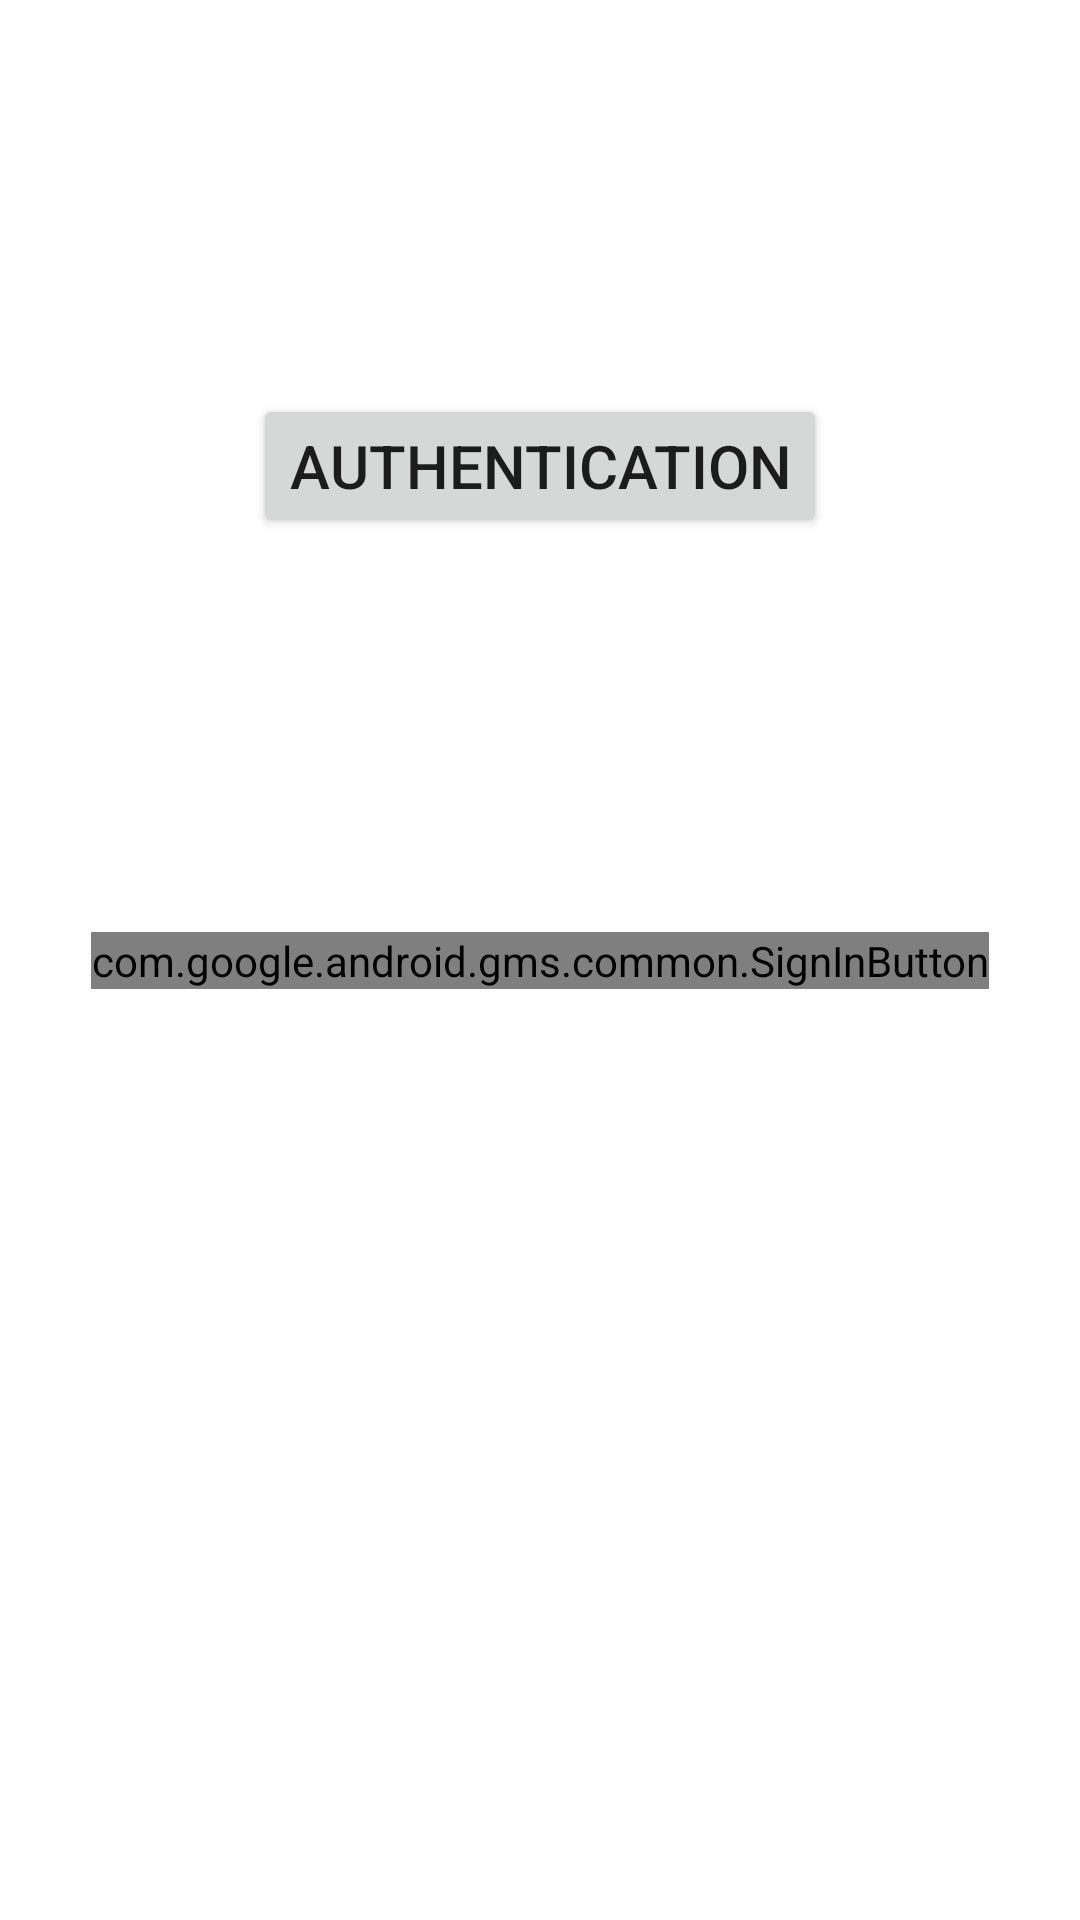

Layout XML and referenced resources for this Android screen:
<!-- AndroidManifest.xml: application theme Theme.FetchGate -->
<!-- res/layout/fragment_auth.xml -->
<?xml version="1.0" encoding="utf-8"?>
<androidx.constraintlayout.widget.ConstraintLayout
    xmlns:android="http://schemas.android.com/apk/res/android"
    xmlns:app="http://schemas.android.com/apk/res-auto"
    xmlns:tools="http://schemas.android.com/tools"
    android:layout_width="match_parent"
    android:layout_height="match_parent"
    tools:context=".language.AuthFragment">


    <com.google.android.gms.common.SignInButton
        android:id="@+id/sign_in_button"
        android:layout_width="wrap_content"
        android:layout_height="wrap_content"
        app:layout_constraintBottom_toBottomOf="parent"
        app:layout_constraintEnd_toEndOf="parent"
        app:layout_constraintStart_toStartOf="parent"
        app:layout_constraintTop_toTopOf="parent" />

    <Button
        android:id="@+id/AuthenticationButton"
        android:layout_width="wrap_content"
        android:layout_height="wrap_content"
        android:text="@string/authentication"
        android:textSize="20sp"
        app:layout_constraintBottom_toTopOf="@+id/sign_in_button"
        app:layout_constraintEnd_toEndOf="parent"
        app:layout_constraintStart_toStartOf="parent"
        app:layout_constraintTop_toTopOf="parent" />

</androidx.constraintlayout.widget.ConstraintLayout>
<!-- resources referenced by this layout -->
<resources>
  <string name="authentication">Authentication</string>
  <style name="Theme.FetchGate" parent="Theme.MaterialComponents.DayNight.DarkActionBar">
          
          <item name="colorPrimary">@color/blueberry</item>
          <item name="colorPrimaryVariant">#68A0FD</item>
          <item name="colorOnPrimary">@color/white</item>
          
          <item name="colorSecondary">@color/teal_200</item>
          <item name="colorSecondaryVariant">@color/teal_700</item>
          <item name="colorOnSecondary">@color/black</item>
          
          <item name="android:statusBarColor" tools:targetApi="l">?attr/colorPrimaryVariant</item>
          
  
          <item name="colorNavigationItem">@color/menu_item_color_state</item>
          <item name="colorNavigationItemSelected">@color/colorWhite</item>
          <item name="drawableNavigationItemBackground">@drawable/menu_background_color_state</item>
      </style>
  <color name="blueberry">#4285F4</color>
  <color name="white">#FFFFFFFF</color>
  <color name="teal_200">#FF03DAC5</color>
  <color name="teal_700">#FF018786</color>
  <color name="black">#FF000000</color>
  <color name="colorWhite">#FFFFFF</color>
</resources>
